Run: headless pygame with SDL's dummy video driver; simulated clock (each Clock.tick advances the game by its frame time, no real sleeping); random seed 0; keys injected as events and as key.get_pressed() state; mouse plan: one left click at the window centre at the start of phase 2, then a move to the lower-right quarter at the start of phase 3.
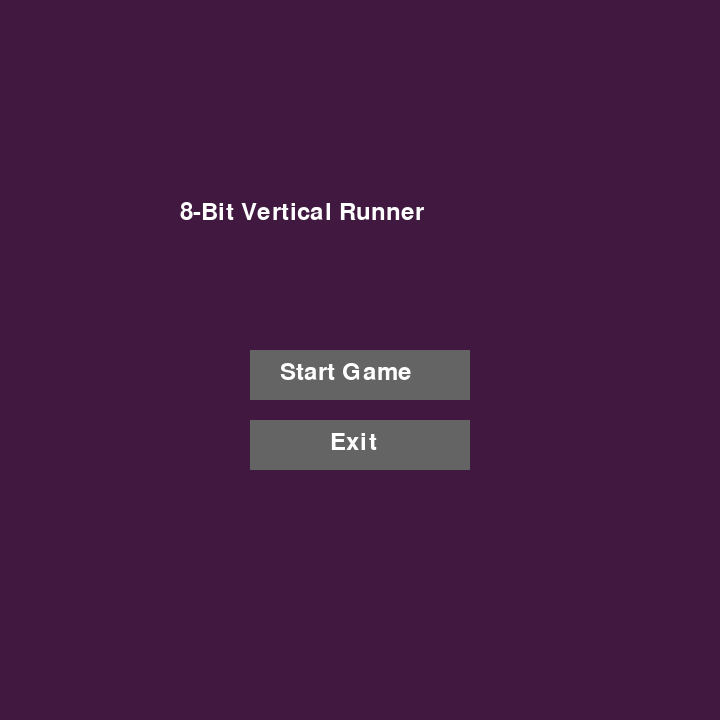
Frame 1 of 4 · flips 1–60 · no input
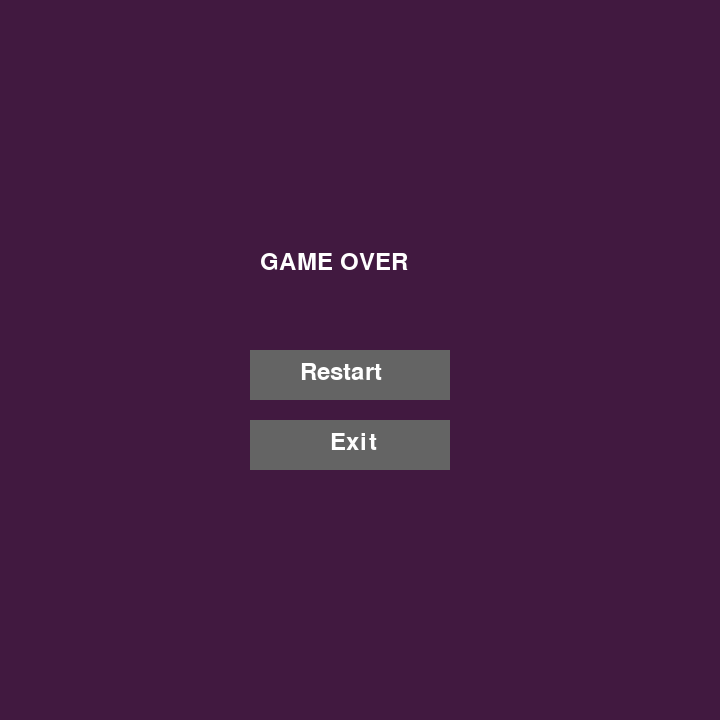
Frame 2 of 4 · flips 61–180 · clicked the window centre · tapped SPACE, RETURN · held RIGHT (→), D
Frame 3 of 4 · flips 181–300 · moved the mouse to the lower-right quarter · held DOWN (↓), S · screen unchanged from frame 2, image omitted
Frame 4 of 4 · flips 301–420 · held LEFT (←), A, UP (↑), W · screen unchanged from frame 3, image omitted

The pygame program that drew these frames:

# 8-Bit Vertical Runner Game using Pygame

import pygame
import random
import sys

# Initialize pygame
pygame.init()

# Screen settings
WIDTH, HEIGHT = 720, 720
screen = pygame.display.set_mode((WIDTH, HEIGHT))
pygame.display.set_caption("8-Bit Vertical Runner")
clock = pygame.time.Clock()

# Colors
WHITE = (255, 255, 255)
RED = (255, 0, 0)
BLUE = (0, 0, 255)
BACKGROUND = (65, 25, 64)
BUTTON_LIGHT = (169, 169, 169)
BUTTON_DARK = (100, 100, 100)

# Player settings
player_size = 40
player_x = 40
player_y = HEIGHT // 2
player_color = random.choice([RED, BLUE, (0, 255, 0)])

# Enemy settings
enemy_size = 50
enemy_x = WIDTH
enemy_y = random.randint(50, HEIGHT - 50)

# Score block settings
score_x = WIDTH + 100
score_y = random.randint(50, HEIGHT - 50)

# Game variables
speed = 10
score = 0
font = pygame.font.SysFont("Corbel", 35)


def game_over():
    """Game Over screen"""
    while True:
        screen.fill(BACKGROUND)
        over_text = font.render("GAME OVER", True, WHITE)
        restart_text = font.render("Restart", True, WHITE)
        exit_text = font.render("Exit", True, WHITE)

        mouse = pygame.mouse.get_pos()

        # Restart Button
        pygame.draw.rect(screen, BUTTON_DARK, [250, 350, 200, 50])
        screen.blit(restart_text, (300, 360))

        # Exit Button
        pygame.draw.rect(screen, BUTTON_DARK, [250, 420, 200, 50])
        screen.blit(exit_text, (330, 430))

        screen.blit(over_text, (260, 250))

        for event in pygame.event.get():
            if event.type == pygame.QUIT:
                pygame.quit()
                sys.exit()

            if event.type == pygame.MOUSEBUTTONDOWN:
                if 250 < mouse[0] < 450 and 350 < mouse[1] < 400:
                    main_game()
                if 250 < mouse[0] < 450 and 420 < mouse[1] < 470:
                    pygame.quit()
                    sys.exit()

        pygame.display.update()
        clock.tick(60)


def main_game():
    """Main game loop"""
    global player_y, enemy_x, enemy_y, score_x, score_y, score, speed

    player_y = HEIGHT // 2
    enemy_x = WIDTH
    enemy_y = random.randint(50, HEIGHT - 50)
    score_x = WIDTH + 100
    score_y = random.randint(50, HEIGHT - 50)
    score = 0
    speed = 10

    while True:
        screen.fill(BACKGROUND)

        for event in pygame.event.get():
            if event.type == pygame.QUIT:
                pygame.quit()
                sys.exit()

        # Movement
        keys = pygame.key.get_pressed()
        if keys[pygame.K_UP]:
            player_y -= 10
        if keys[pygame.K_DOWN]:
            player_y += 10

        # Keep player inside screen
        if player_y <= 40 or player_y >= HEIGHT - 40:
            game_over()

        # Enemy movement
        enemy_x -= speed
        if enemy_x < 0:
            enemy_x = WIDTH
            enemy_y = random.randint(50, HEIGHT - 50)

        # Score block movement
        score_x -= speed
        if score_x < 0:
            game_over()

        # Collision detection (enemy)
        if (
            player_x < enemy_x + enemy_size
            and player_x + player_size > enemy_x
            and player_y < enemy_y + enemy_size
            and player_y + player_size > enemy_y
        ):
            game_over()

        # Collision detection (score block)
        if (
            player_x < score_x + enemy_size
            and player_x + player_size > score_x
            and player_y < score_y + enemy_size
            and player_y + player_size > score_y
        ):
            score += 1
            speed += 1
            score_x = WIDTH + 100
            score_y = random.randint(50, HEIGHT - 50)

        # Draw objects
        pygame.draw.rect(screen, player_color, [player_x, player_y, player_size, player_size])
        pygame.draw.rect(screen, RED, [enemy_x, enemy_y, enemy_size, enemy_size])
        pygame.draw.rect(screen, BLUE, [score_x, score_y, enemy_size, enemy_size])

        # Display score
        score_text = font.render(f"Score: {score}", True, WHITE)
        screen.blit(score_text, (WIDTH - 180, HEIGHT - 40))

        pygame.display.update()
        clock.tick(60)


def intro_screen():
    """Intro menu"""
    while True:
        screen.fill(BACKGROUND)
        title = font.render("8-Bit Vertical Runner", True, WHITE)
        start_text = font.render("Start Game", True, WHITE)
        exit_text = font.render("Exit", True, WHITE)

        mouse = pygame.mouse.get_pos()

        pygame.draw.rect(screen, BUTTON_DARK, [250, 350, 220, 50])
        pygame.draw.rect(screen, BUTTON_DARK, [250, 420, 220, 50])

        screen.blit(title, (180, 200))
        screen.blit(start_text, (280, 360))
        screen.blit(exit_text, (330, 430))

        for event in pygame.event.get():
            if event.type == pygame.QUIT:
                pygame.quit()
                sys.exit()

            if event.type == pygame.MOUSEBUTTONDOWN:
                if 250 < mouse[0] < 470 and 350 < mouse[1] < 400:
                    main_game()
                if 250 < mouse[0] < 470 and 420 < mouse[1] < 470:
                    pygame.quit()
                    sys.exit()

        pygame.display.update()
        clock.tick(60)


# Start the game
intro_screen()
